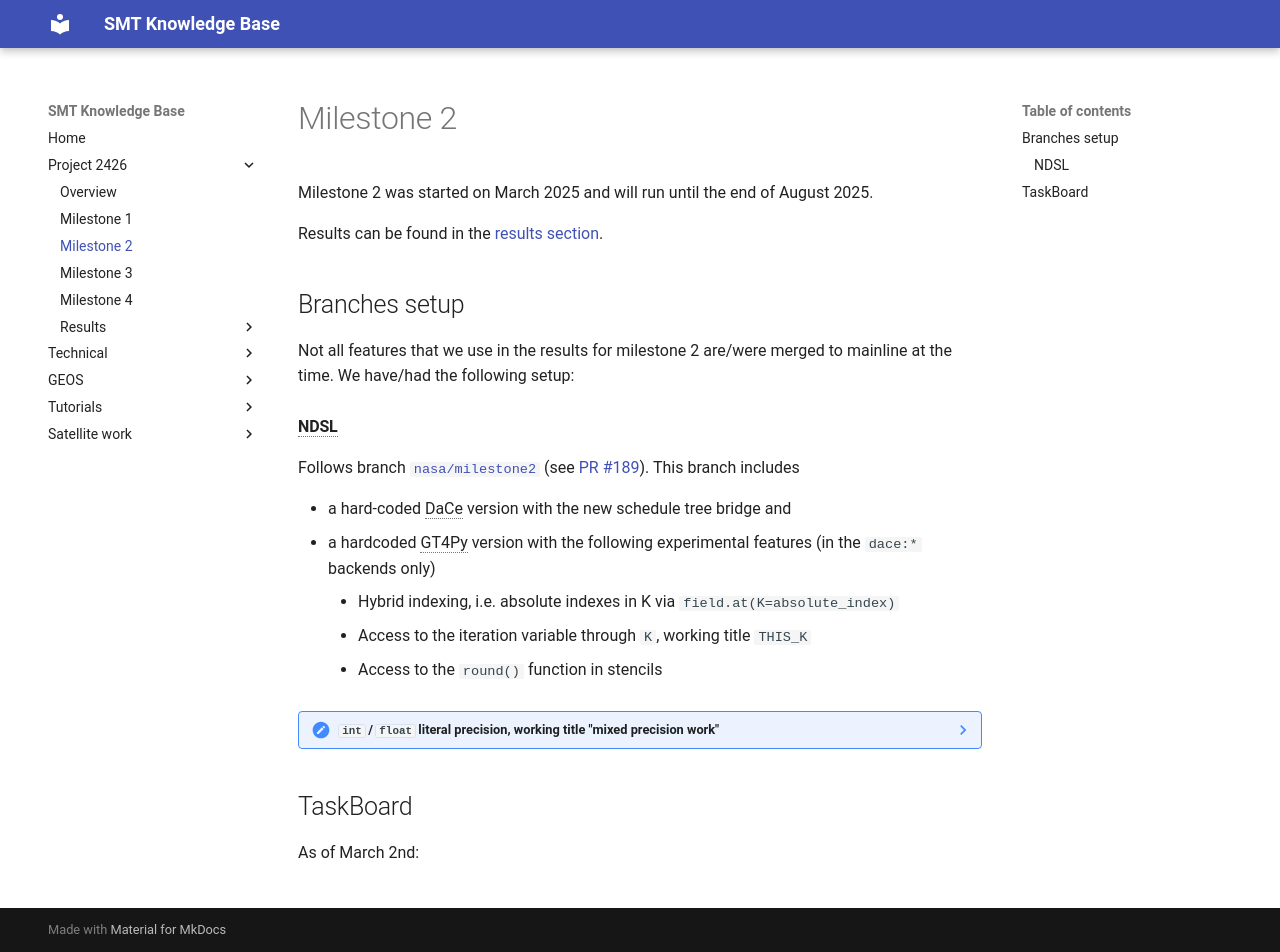

repository: GEOS-ESM/SMT-Nebulae · page: project2426/milestone2/index.html · generator: mkdocs

# Milestone 2

Current TaskBoard as of March 2nd

![Taskboard](taskboard.drawio)
